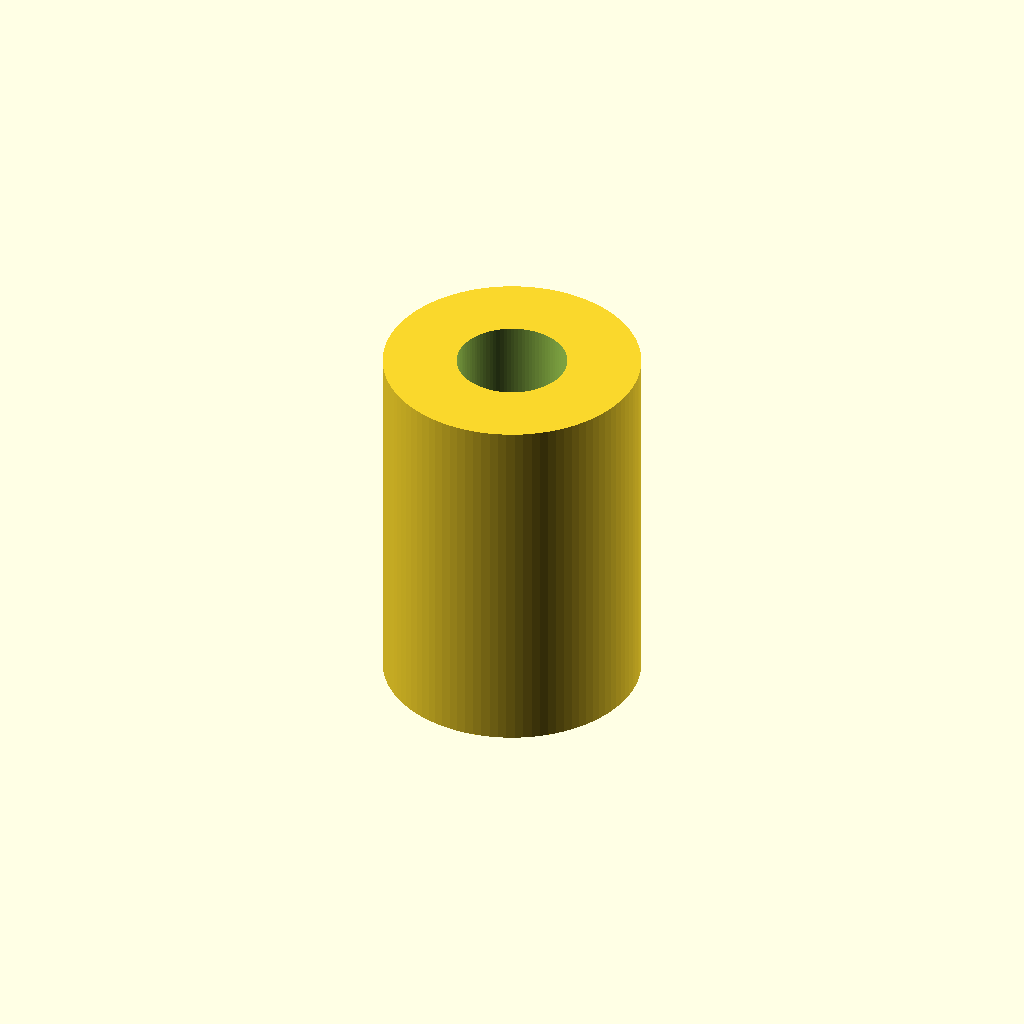
Cell 1: the model at its default parameters.
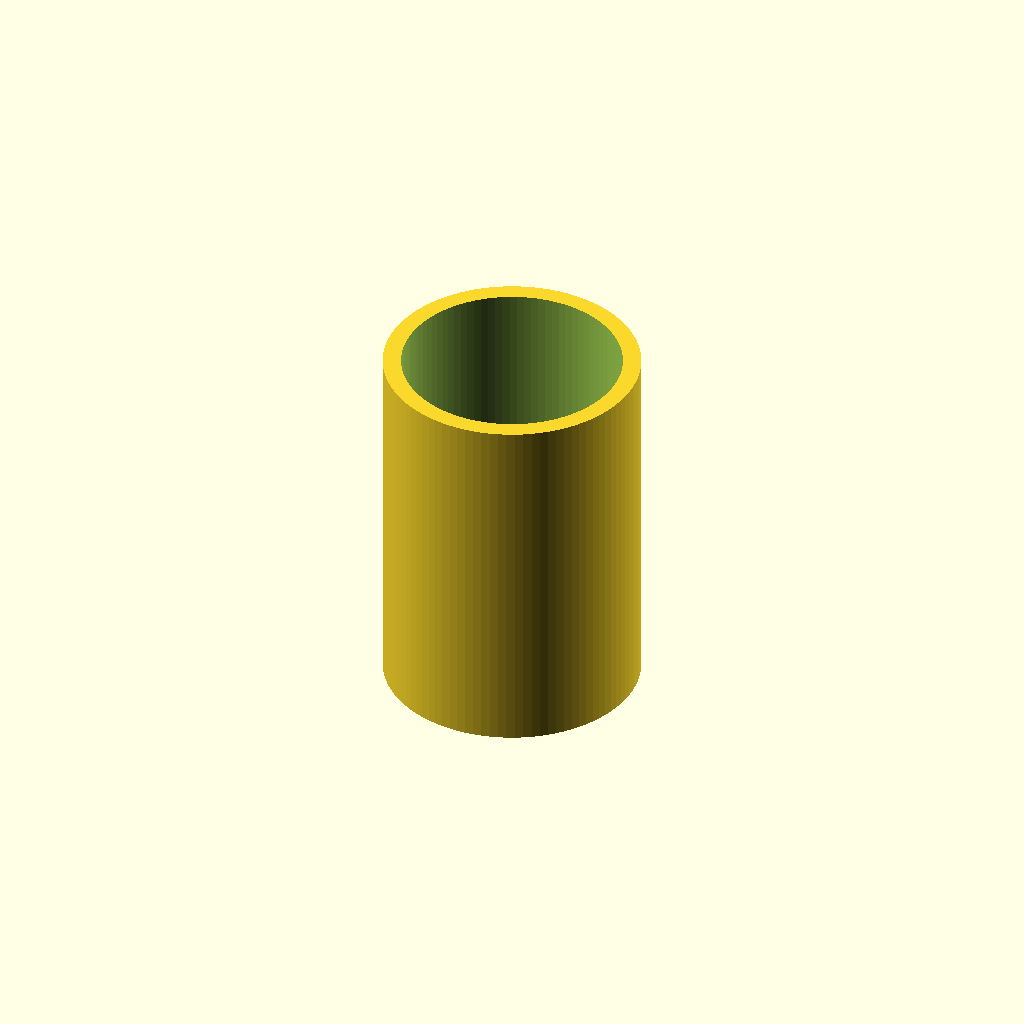
Cell 2 — id set to 6, the other parameters unchanged.
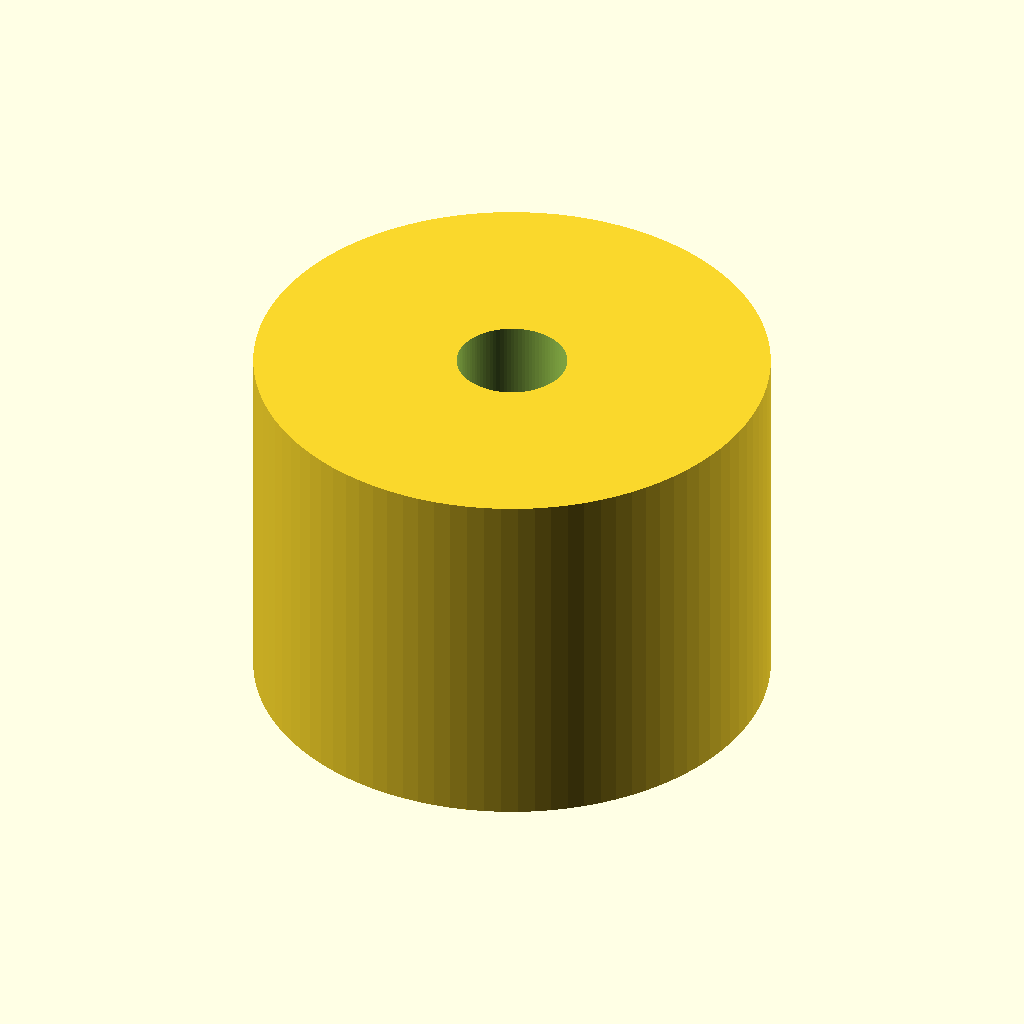
Cell 3: the same model with od = 14.
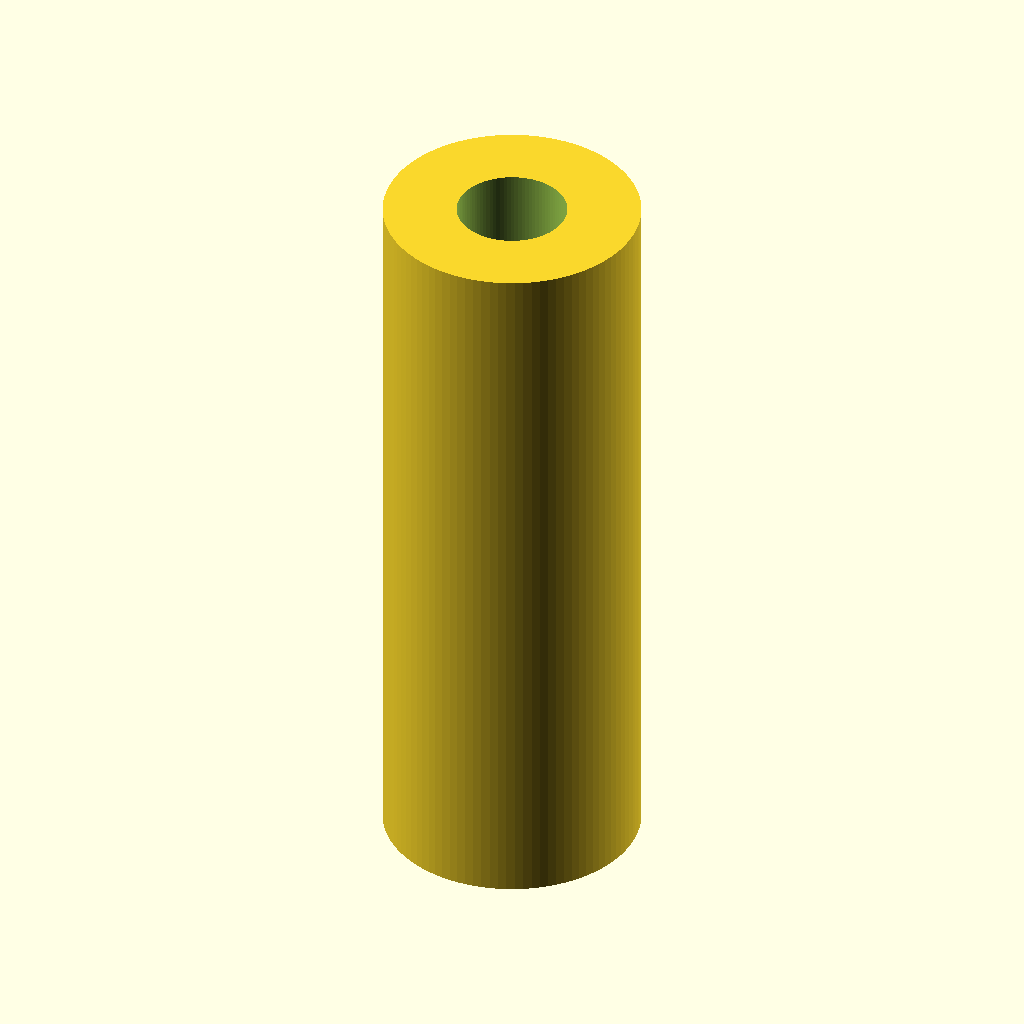
Cell 4: len = 20 (everything else at default).
One fixed orthographic camera (rotation 55°, 0°, 25°; colour scheme Cornfield) for every cell.
Source of the model, results/nopscadlib/ablations/no_json_ir/scad/linear_bearing__LM3UU.scad:
$fn = 96;

// Linear bearing dimensions (mm)
id = 3.0;     // bore diameter
od = 7.0;     // outer diameter
len = 10.0;   // overall length

// Small epsilon to guarantee clean boolean operations
eps = 0.02;

module linear_bearing(id, od, len) {
    difference() {
        // Outer sleeve
        cylinder(h = len, d = od, center = true);

        // Through-bore (slightly longer to ensure it fully cuts)
        cylinder(h = len + 2*eps, d = id, center = true);
    }
}

linear_bearing(id, od, len);
Customizer parameters (derived from the source; name, type, default, range or options):
id: number, default 3
od: number, default 7
len: number, default 10
eps: number, default 0.02
